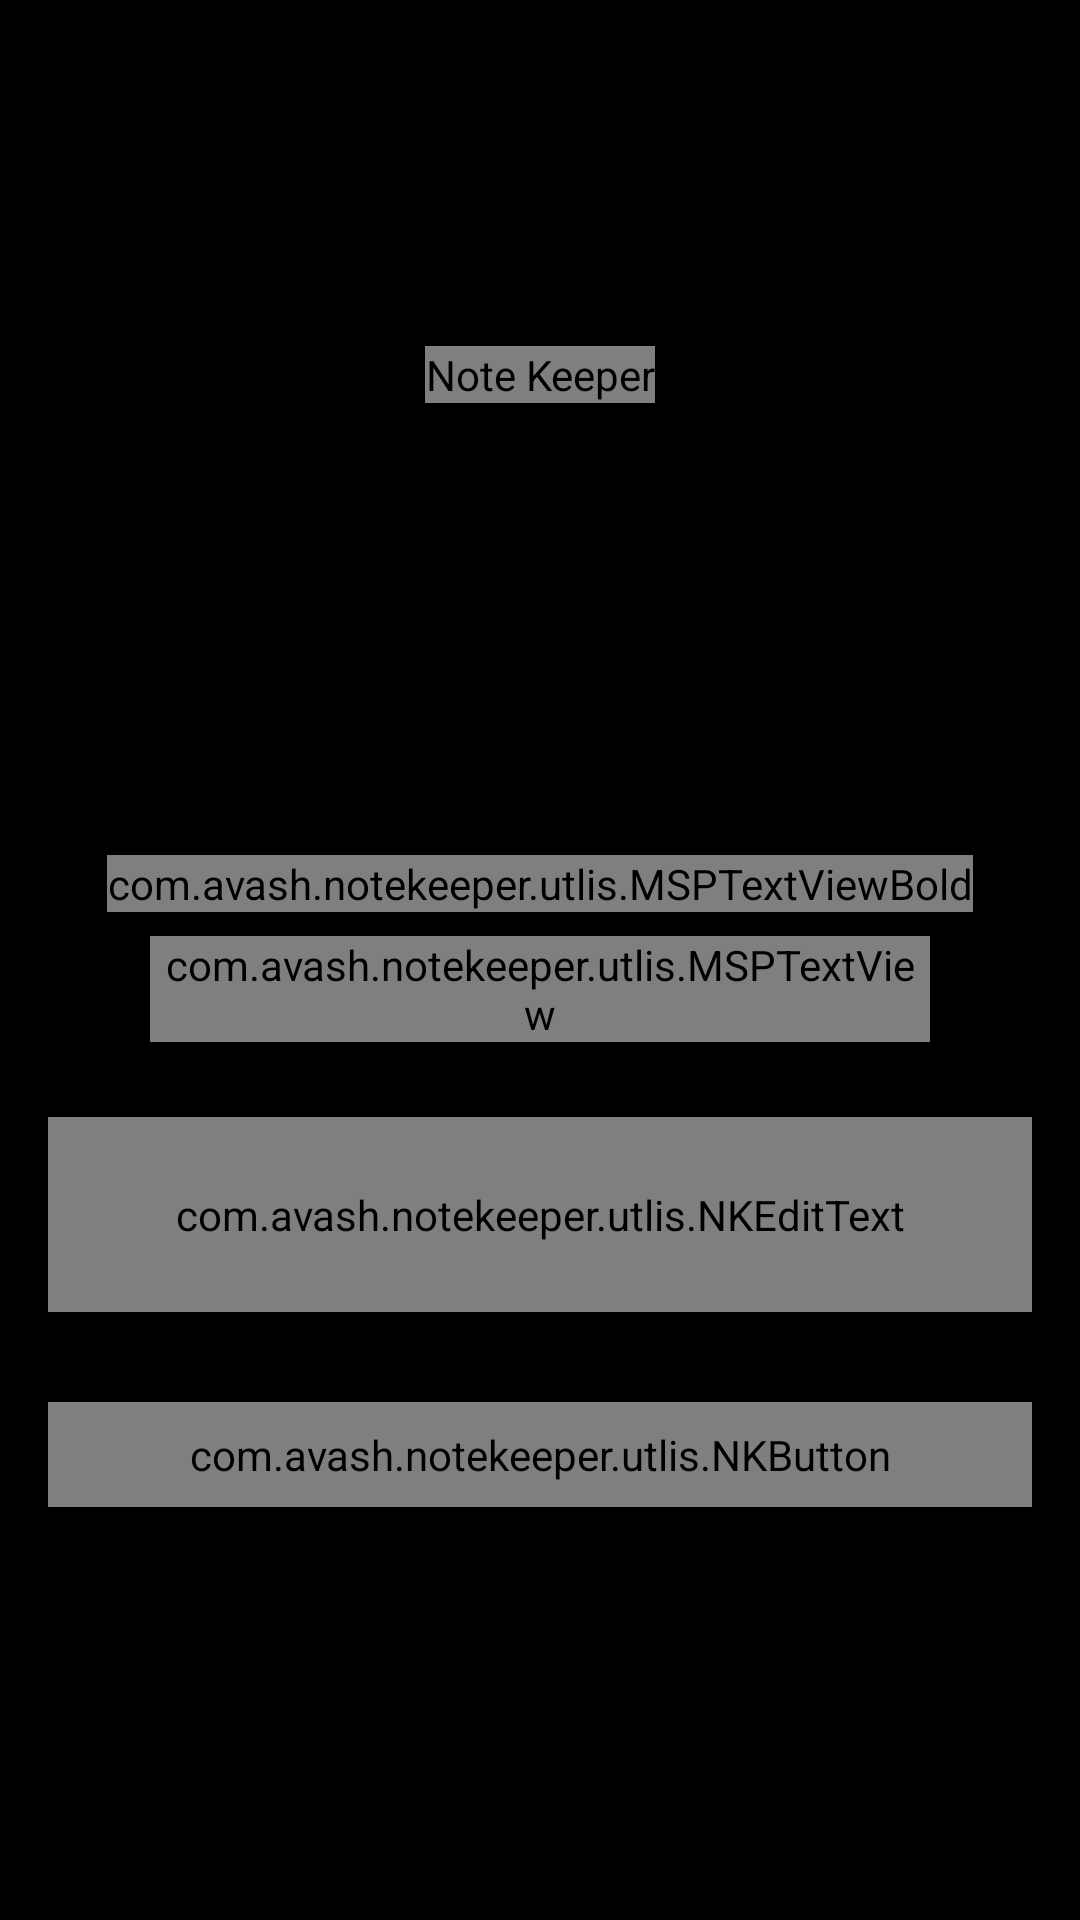

Here is an Android app screen rendered from its layout file. Give the layout XML and the strings, colors and styles it references.
<!-- AndroidManifest.xml: application theme Theme.NoteKeeper -->
<!-- res/layout/activity_forget_password.xml -->
<?xml version="1.0" encoding="utf-8"?>
<androidx.constraintlayout.widget.ConstraintLayout xmlns:android="http://schemas.android.com/apk/res/android"
    xmlns:app="http://schemas.android.com/apk/res-auto"
    xmlns:tools="http://schemas.android.com/tools"
    android:layout_width="match_parent"
    android:layout_height="match_parent"
    android:background="@color/black"
    tools:context=".activities.ForgetPasswordActivity">

    <FrameLayout
        android:id="@+id/fl_header_image"
        android:layout_width="match_parent"
        android:layout_height="@dimen/auth_header_image_height"
        app:layout_constraintEnd_toEndOf="parent"
        app:layout_constraintStart_toStartOf="parent"
        app:layout_constraintTop_toTopOf="parent">

 

        <com.avash.notekeeper.utlis.MSPTextViewBold
            android:layout_width="wrap_content"
            android:layout_height="wrap_content"
            android:layout_gravity="center"
            android:contentDescription="@string/app_name"
            android:scaleType="fitCenter"
            android:text="Note Keeper"
            android:textColor="@color/white"
            android:textSize="30sp"
            />

        <androidx.appcompat.widget.Toolbar
            android:id="@+id/toolbar_forgot_password_activity"
            android:layout_width="match_parent"
            android:layout_height="?attr/actionBarSize"
            android:layout_gravity="top" />
    </FrameLayout>

    <com.avash.notekeeper.utlis.MSPTextViewBold
        android:id="@+id/tv_title"
        android:layout_width="wrap_content"
        android:layout_height="wrap_content"
        android:layout_marginTop="35dp"
        android:text="@string/title_forgot_password"
        android:textColor="@color/colorPrimaryText"
        android:textSize="@dimen/forgot_password_title_textSize"
        app:layout_constraintEnd_toEndOf="parent"
        app:layout_constraintStart_toStartOf="parent"
        app:layout_constraintTop_toBottomOf="@id/fl_header_image" />

    <com.avash.notekeeper.utlis.MSPTextView
        android:id="@+id/tv_title_description"
        android:layout_width="0dp"
        android:layout_height="wrap_content"
        android:layout_marginStart="50dp"
        android:layout_marginTop="8dp"
        android:layout_marginEnd="50dp"
        android:gravity="center"
        android:text="@string/forgot_password_title_description"
        android:textColor="@color/colorPrimaryText"
        android:textSize="@dimen/forgot_password_title_description_textSize"
        app:layout_constraintEnd_toEndOf="parent"
        app:layout_constraintStart_toStartOf="parent"
        app:layout_constraintTop_toBottomOf="@id/tv_title" />

    <com.google.android.material.textfield.TextInputLayout
        android:id="@+id/til_email"
        style="@style/Widget.MaterialComponents.TextInputLayout.OutlinedBox"
        android:layout_width="match_parent"
        android:layout_height="wrap_content"
        android:layout_marginStart="16dp"
        android:layout_marginTop="25dp"
        android:layout_marginEnd="16dp"
        app:layout_constraintEnd_toEndOf="parent"
        app:layout_constraintStart_toStartOf="parent"
        app:layout_constraintTop_toBottomOf="@id/tv_title_description"
        app:hintEnabled="false"
        app:boxStrokeWidth="2dp"
        >
        <com.avash.notekeeper.utlis.NKEditText
            android:id="@+id/et_email"
            android:layout_width="match_parent"
            android:layout_height="65dp"
            android:inputType="textEmailAddress"
            android:padding="@dimen/et_padding"
            android:imeOptions="actionDone"
            android:textColor="@color/colorPrimaryText"
            android:textSize="@dimen/et_textSize"
            android:hint="@string/et_hint_email_id"
            android:textColorHint="@color/colorSecondaryText"
            android:background="@drawable/custom_input"
            android:drawableStart="@drawable/custom_email"
            android:drawablePadding="12dp"
            />
    </com.google.android.material.textfield.TextInputLayout>

    <com.avash.notekeeper.utlis.NKButton
        android:id="@+id/btn_submit"
        android:layout_width="match_parent"
        android:layout_height="wrap_content"
        android:layout_gravity="center"
        android:layout_marginStart="16dp"
        android:layout_marginTop="30dp"
        android:layout_marginEnd="16dp"
        android:background="@drawable/btn_bg"
        android:foreground="?attr/selectableItemBackground"
        android:gravity="center"
        android:paddingTop="@dimen/btn_padding"
        android:paddingBottom="@dimen/btn_padding"
        android:text="@string/btn_lbl_submit"
        android:textColor="@android:color/white"
        android:textSize="@dimen/btn_textSize"
        app:layout_constraintEnd_toEndOf="parent"
        app:layout_constraintStart_toStartOf="parent"
        app:layout_constraintTop_toBottomOf="@id/til_email" />
</androidx.constraintlayout.widget.ConstraintLayout>
<!-- resources referenced by this layout -->
<resources>
  <color name="black">#FF000000</color>
  <color name="colorPrimaryText">#FFFFFF</color>
  <color name="colorSecondaryText">#989898</color>
  <color name="white">#FFFFFFFF</color>
  <dimen name="auth_header_image_height">250dp</dimen>
  <dimen name="btn_padding">8dp</dimen>
  <dimen name="btn_textSize">18sp</dimen>
  <dimen name="et_padding">16dp</dimen>
  <dimen name="et_textSize">16sp</dimen>
  <dimen name="forgot_password_title_description_textSize">14sp</dimen>
  <dimen name="forgot_password_title_textSize">18sp</dimen>
  <!-- drawable btn_bg (drawable) -->
  <?xml version="1.0" encoding="utf-8"?>
  <shape xmlns:android="http://schemas.android.com/apk/res/android"
      android:shape="rectangle">
  
      <gradient
          android:angle="360"
          android:startColor="#5E5CE6"
          android:endColor="@color/purple_500"
          android:type="linear"
          />
  
      <corners android:radius="@dimen/btn_background_radius" />
  
      </shape>
  <!-- drawable custom_email (drawable) -->
  <?xml version="1.0" encoding="utf-8"?>
  <selector xmlns:android="http://schemas.android.com/apk/res/android">
  
      <item android:state_focused="true"
          android:drawable="@drawable/ic_email_foc"/>
  
      <item android:state_focused="false"
          android:drawable="@drawable/ic_email"/>
  
  </selector>
  <!-- drawable rec_bg (drawable) -->
  <?xml version="1.0" encoding="utf-8"?>
  <shape xmlns:android="http://schemas.android.com/apk/res/android"
      android:shape="rectangle">
  
      <gradient
          android:angle="360"
          android:startColor="#3A3A3C"
          android:endColor="#3A3A3C"
          android:type="linear"
          />
  
      <corners android:radius="@dimen/btn_background_radius" />
  
  </shape>
  <string name="app_name">Note Keeper</string>
  <string name="btn_lbl_submit">Submit</string>
  <string name="content_description">image</string>
  <string name="et_hint_email_id"><b>Email</b></string>
  <string name="forgot_password_title_description">Enter your username and e-mail address we\'ll send you a email to reset your password</string>
  <string name="title_forgot_password">FORGOT PASSWORD?</string>
  <style name="Theme.NoteKeeper" parent="Theme.MaterialComponents.DayNight.NoActionBar">
          
          <item name="colorPrimary">@color/colorPrimaryText</item>
          <item name="colorPrimaryVariant">@color/purple_700</item>
          <item name="colorOnPrimary">@color/white</item>
          
          <item name="colorSecondary">@color/teal_200</item>
          <item name="colorSecondaryVariant">@color/teal_700</item>
          <item name="colorOnSecondary">@color/colorSecondaryText</item>
          
          <item name="android:statusBarColor" tools:targetApi="l">?attr/colorPrimaryVariant</item>
          
          <item name="android:textColorHint">#989898</item>
      </style>
  <color name="purple_500">#FF6200EE</color>
  <dimen name="btn_background_radius">10dp</dimen>
  <!-- drawable ic_email_foc (drawable) -->
  <vector android:height="24dp" android:tint="#5E5CE6"
      android:viewportHeight="24" android:viewportWidth="24"
      android:width="24dp" xmlns:android="http://schemas.android.com/apk/res/android">
      <path android:fillColor="@android:color/white" android:pathData="M20,4L4,4c-1.1,0 -1.99,0.9 -1.99,2L2,18c0,1.1 0.9,2 2,2h16c1.1,0 2,-0.9 2,-2L22,6c0,-1.1 -0.9,-2 -2,-2zM20,8l-8,5 -8,-5L4,6l8,5 8,-5v2z"/>
  </vector>
  <color name="purple_700">#FF3700B3</color>
  <color name="teal_200">#FF03DAC5</color>
  <color name="teal_700">#FF018786</color>
</resources>
